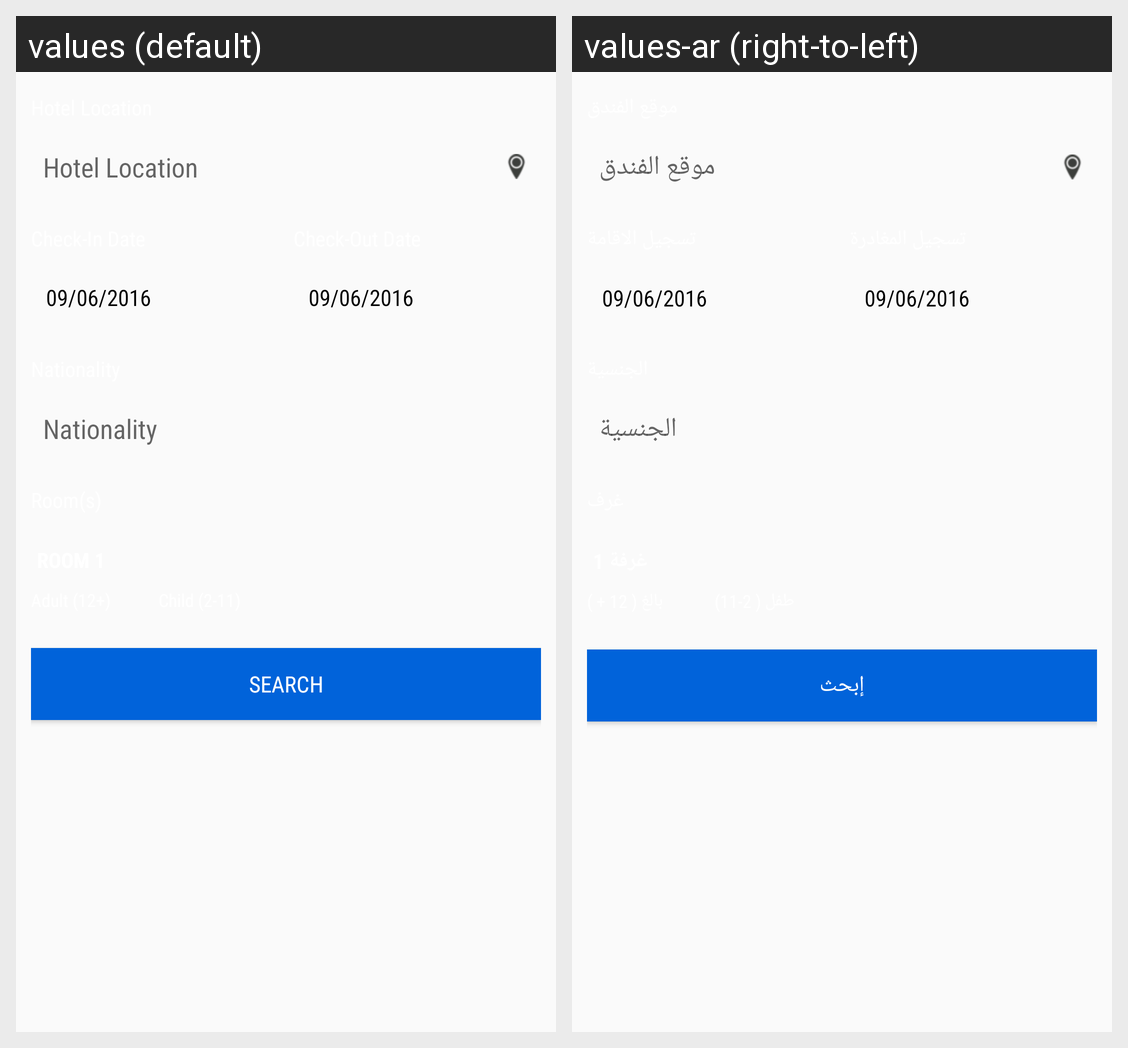

For this localized Android screen grid, give each drawn string resource with its value in every locale shown.
Android screen res/layout/fragment_hotel.xml rendered under 2 locales, left to right: values (default), values-ar (right-to-left). Device: Nexus 5 (rendered at 1080×1920; each locale shown at half size, 540×960, under a caption strip naming it); theme AppTheme.
Strings drawn on this screen, with the default value and each locale's value (text and hints the layout hard-codes, and strings that could not be matched under every locale, appear in the picture but are not listed):

cityorhotel
  values: Hotel Location
  values-ar: موقع الفندق

nationality
  values: Nationality
  values-ar: الجنسية

search
  values: SEARCH
  values-ar: إبحث
